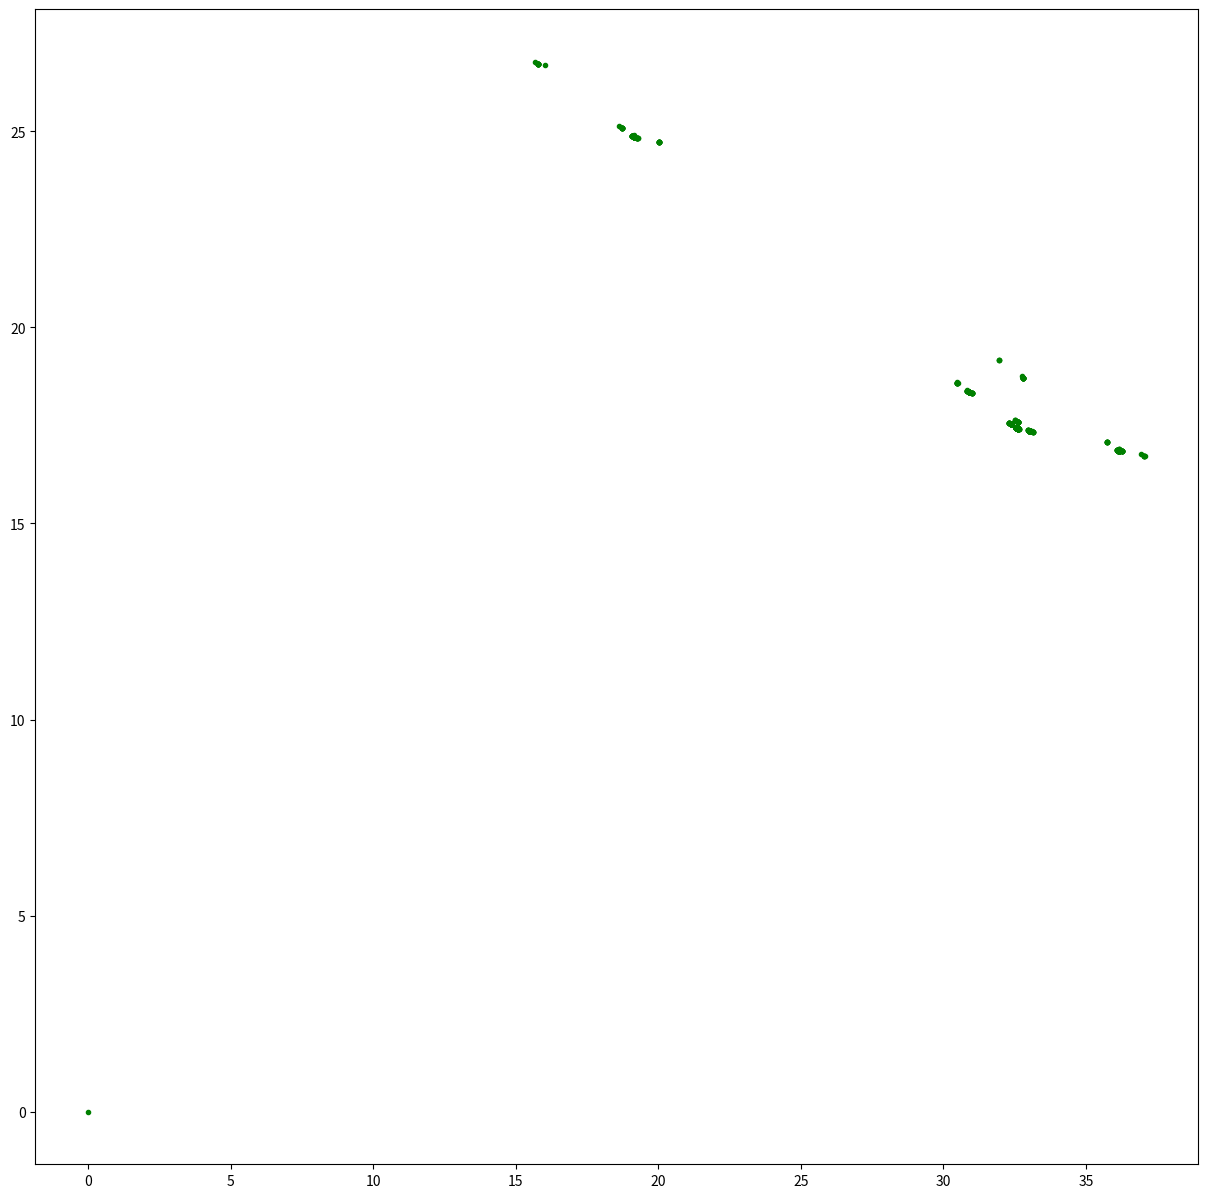

Generate this figure with matplotlib:
import matplotlib.pyplot as plt
import random

class Point():
  def __init__(self, x, y):
    self.x = x
    self.y = y

X = [0]
Y = [0]

a = Point(random.randrange(10, 50), random.randrange(10, 50))
b = Point(random.randrange(10, 50), random.randrange(10, 50))
c = Point(random.randrange(10, 50), random.randrange(10, 50))
first = Point(random.randrange(20, 40), random.randrange(20, 40))

def dotPoint(p1:Point, p2:Point):
    if p1.x > p2.x: 
        x = ((p1.x - p2.x) / 2) + p2.x 
    else:
        x = ((p2.x - p1.x) / 2) + p1.x

    if p1.y > p2.y: 
        y = ((p1.y - p2.y) / 2) + p2.y
    else:
        y = ((p2.y - p1.y) / 2) + p1.y
    return Point(x,y)

for i in range(10000):
    random_dot = random.randrange(0,100)

    if random_dot > 0 & random_dot < 33:
        newp = dotPoint(p1 = a, p2 = first)
        first = newp
    if random_dot > 34 & random_dot < 67:
        newp = dotPoint(p1 = b, p2 = first)
        first = newp
    if random_dot > 68 & random_dot < 100:
        newp = dotPoint(p1 = c, p2 = first)
        first = newp
    X.append(newp.x);Y.append(newp.y)
    

plt.figure(figsize = [15,15])
plt.scatter(X,Y,color = 'g',marker = '.')
plt.show()